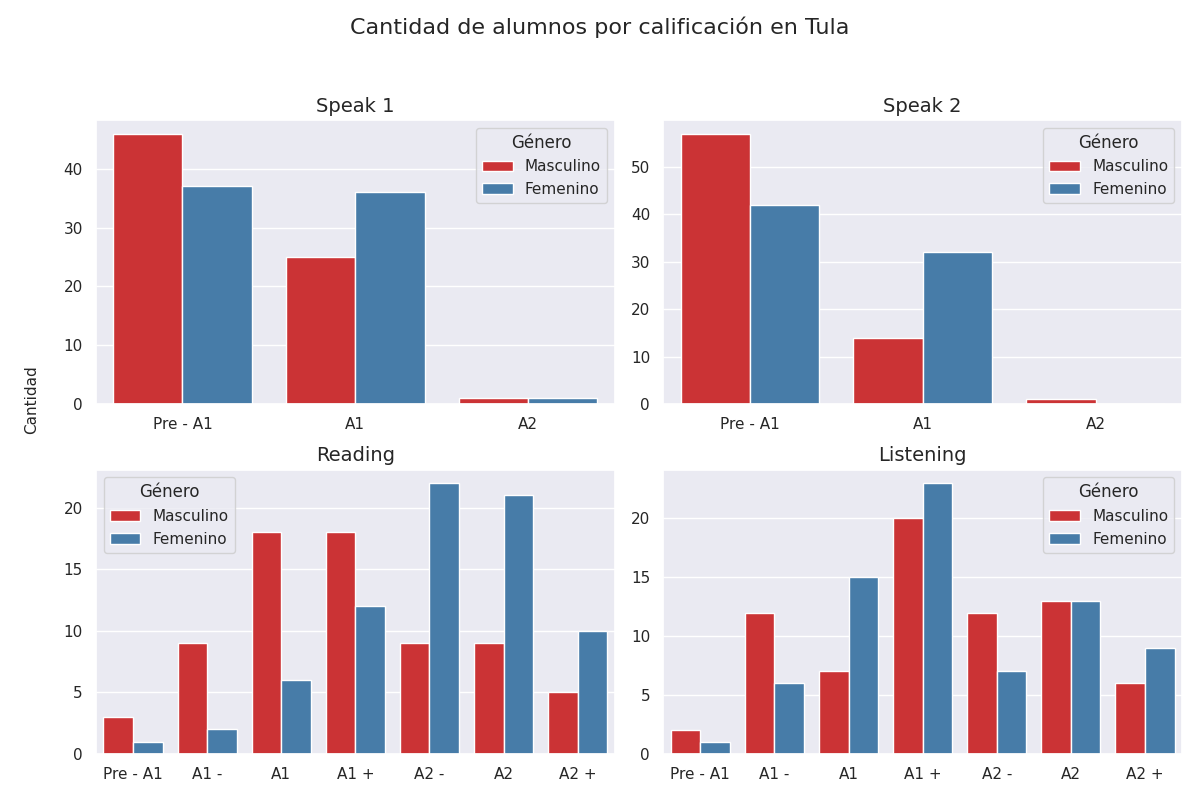

Values plotted in this chart, from the file beside it:
Sección, Calificación, Cantidad de alumnos con esa calificación, Género
speak 1, Pre - A1, 46, Masculino
speak 1, A1, 25, Masculino
speak 1, A2, 1, Masculino
speak 2, Pre - A1, 57, Masculino
speak 2, A1, 14, Masculino
speak 2, A2, 1, Masculino
reading, Pre - A1, 3, Masculino
reading, A1 -, 9, Masculino
reading, A1, 18, Masculino
reading, A1 +, 18, Masculino
reading, A2 -, 9, Masculino
reading, A2, 9, Masculino
reading, A2 +, 5, Masculino
listening, Pre - A1, 2, Masculino
listening, A1 -, 12, Masculino
listening, A1, 7, Masculino
listening, A1 +, 20, Masculino
listening, A2 -, 12, Masculino
listening, A2, 13, Masculino
listening, A2 +, 6, Masculino
speak 1, Pre - A1, 37, Femenino
speak 1, A1, 36, Femenino
speak 1, A2, 1, Femenino
speak 2, Pre - A1, 42, Femenino
speak 2, A1, 32, Femenino
speak 2, A2, 0, Femenino
reading, Pre - A1, 1, Femenino
reading, A1 -, 2, Femenino
reading, A1, 6, Femenino
reading, A1 +, 12, Femenino
reading, A2 -, 22, Femenino
reading, A2, 21, Femenino
reading, A2 +, 10, Femenino
listening, Pre - A1, 1, Femenino
listening, A1 -, 6, Femenino
listening, A1, 15, Femenino
listening, A1 +, 23, Femenino
listening, A2 -, 7, Femenino
listening, A2, 13, Femenino
listening, A2 +, 9, Femenino
